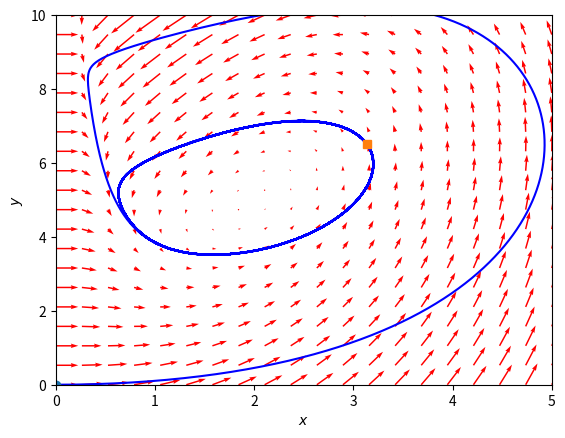

Recreate this plot in Python.
import numpy as np
import matplotlib.pyplot as plt

# Returns the equations from the book by Strogatz
def strogatz(Y):
    a = 10
    b = 2
    x, y = Y
    return np.array([a - x - 4 * x * y / (1 + x * x), b * x * (1 - y / (1 + x * x))])


# Creates a meshgrid
xaxis = 5
yaxis = 10

x = np.linspace(0, xaxis, 20)
y = np.linspace(0, yaxis, 20)
X, Y = np.meshgrid(x, y)
ver = np.zeros(Y.shape)
hor = np.zeros(Y.shape)
NI, NJ = ver.shape
# Calculates the gradients in every point of the meshgrid
for i in range(NI):
    for j in range(NJ):
        x = X[i, j]
        y = Y[i, j]
        uv = strogatz([x, y])
        hor[i, j] = uv[0]
        ver[i, j] = uv[1]

# Plots the phase portrait
Q = plt.quiver(X, Y, hor, ver, color="r")

plt.xlabel("$x$")
plt.ylabel("$y$")
plt.xlim([0, xaxis])
plt.ylim([0, yaxis])

# initial values [x0,y0] and t0
y0 = np.array([0, 0])
# t = 0
# Runge-Kutta method to solve paths
h = 0.01  # step size
steps = 10000
Y = np.zeros((steps, 2))
Y[1, :] = y0
for i in range(steps - 1):
    # t = t + h
    k1 = strogatz(Y[i, :])
    k2 = strogatz(Y[i, :] + h / 2 * k1)
    k3 = strogatz(Y[i, :] + h / 2 * k2)
    k4 = strogatz(Y[i, :] + h * k3)
    yn = Y[i, :] + 1 / 6 * h * (k1 + 2 * k2 + 2 * k3 + k4)
    Y[i + 1, :] = yn

plt.plot(Y[:, 0], Y[:, 1], "b-")  # path
plt.plot([Y[0, 0]], [Y[0, 1]], "o")  # start
plt.plot([Y[-1, 0]], [Y[-1, 1]], "s")  # end

plt.savefig("phase-portrait.png")
